Labelled photos from "fastener_sorter_cls", an image-classification folder in gyaneshpatil23-cmd/fastner-sorting-machine. The possible labels are: bolt, no fastener, nut, rivet, screw, washer.

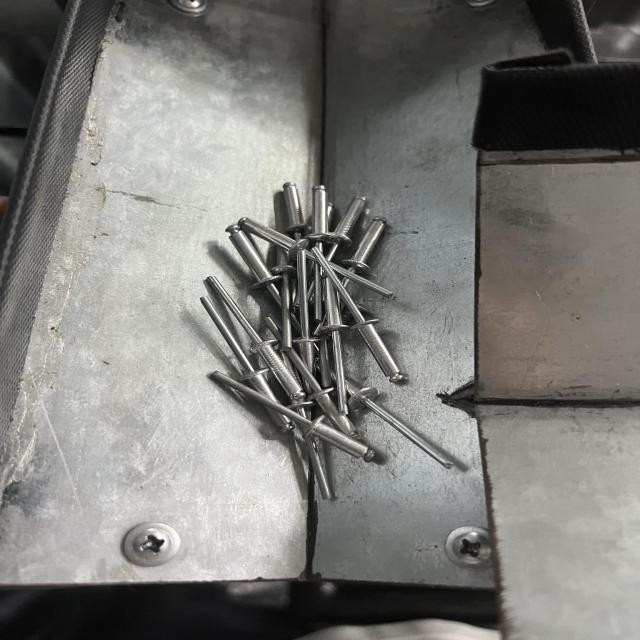
Label: rivet

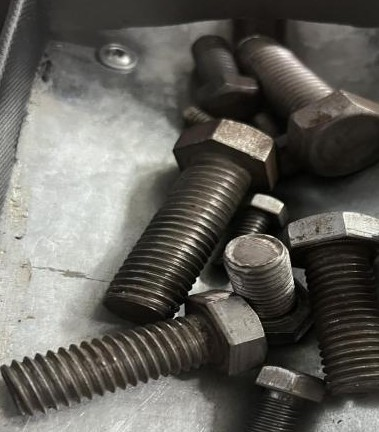
Label: bolt

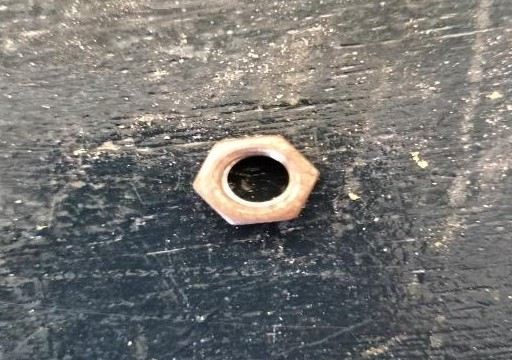
Label: nut

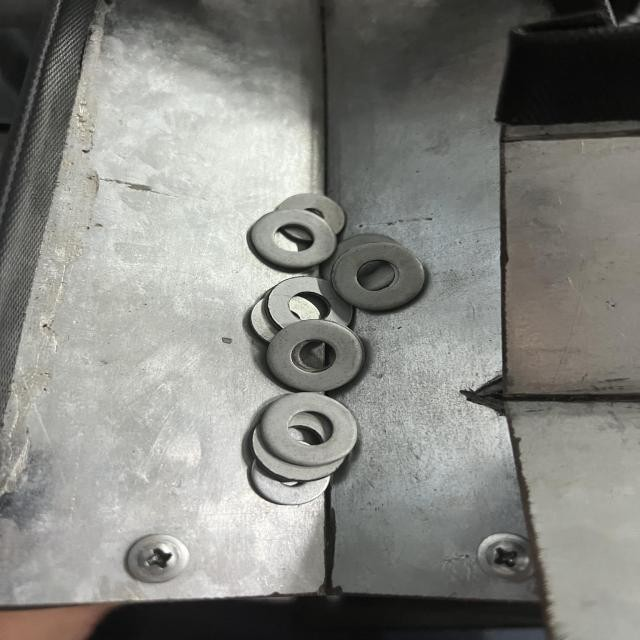
Label: washer

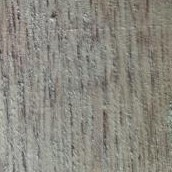
Label: no fastener

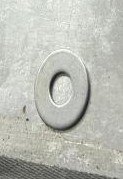
Label: washer
